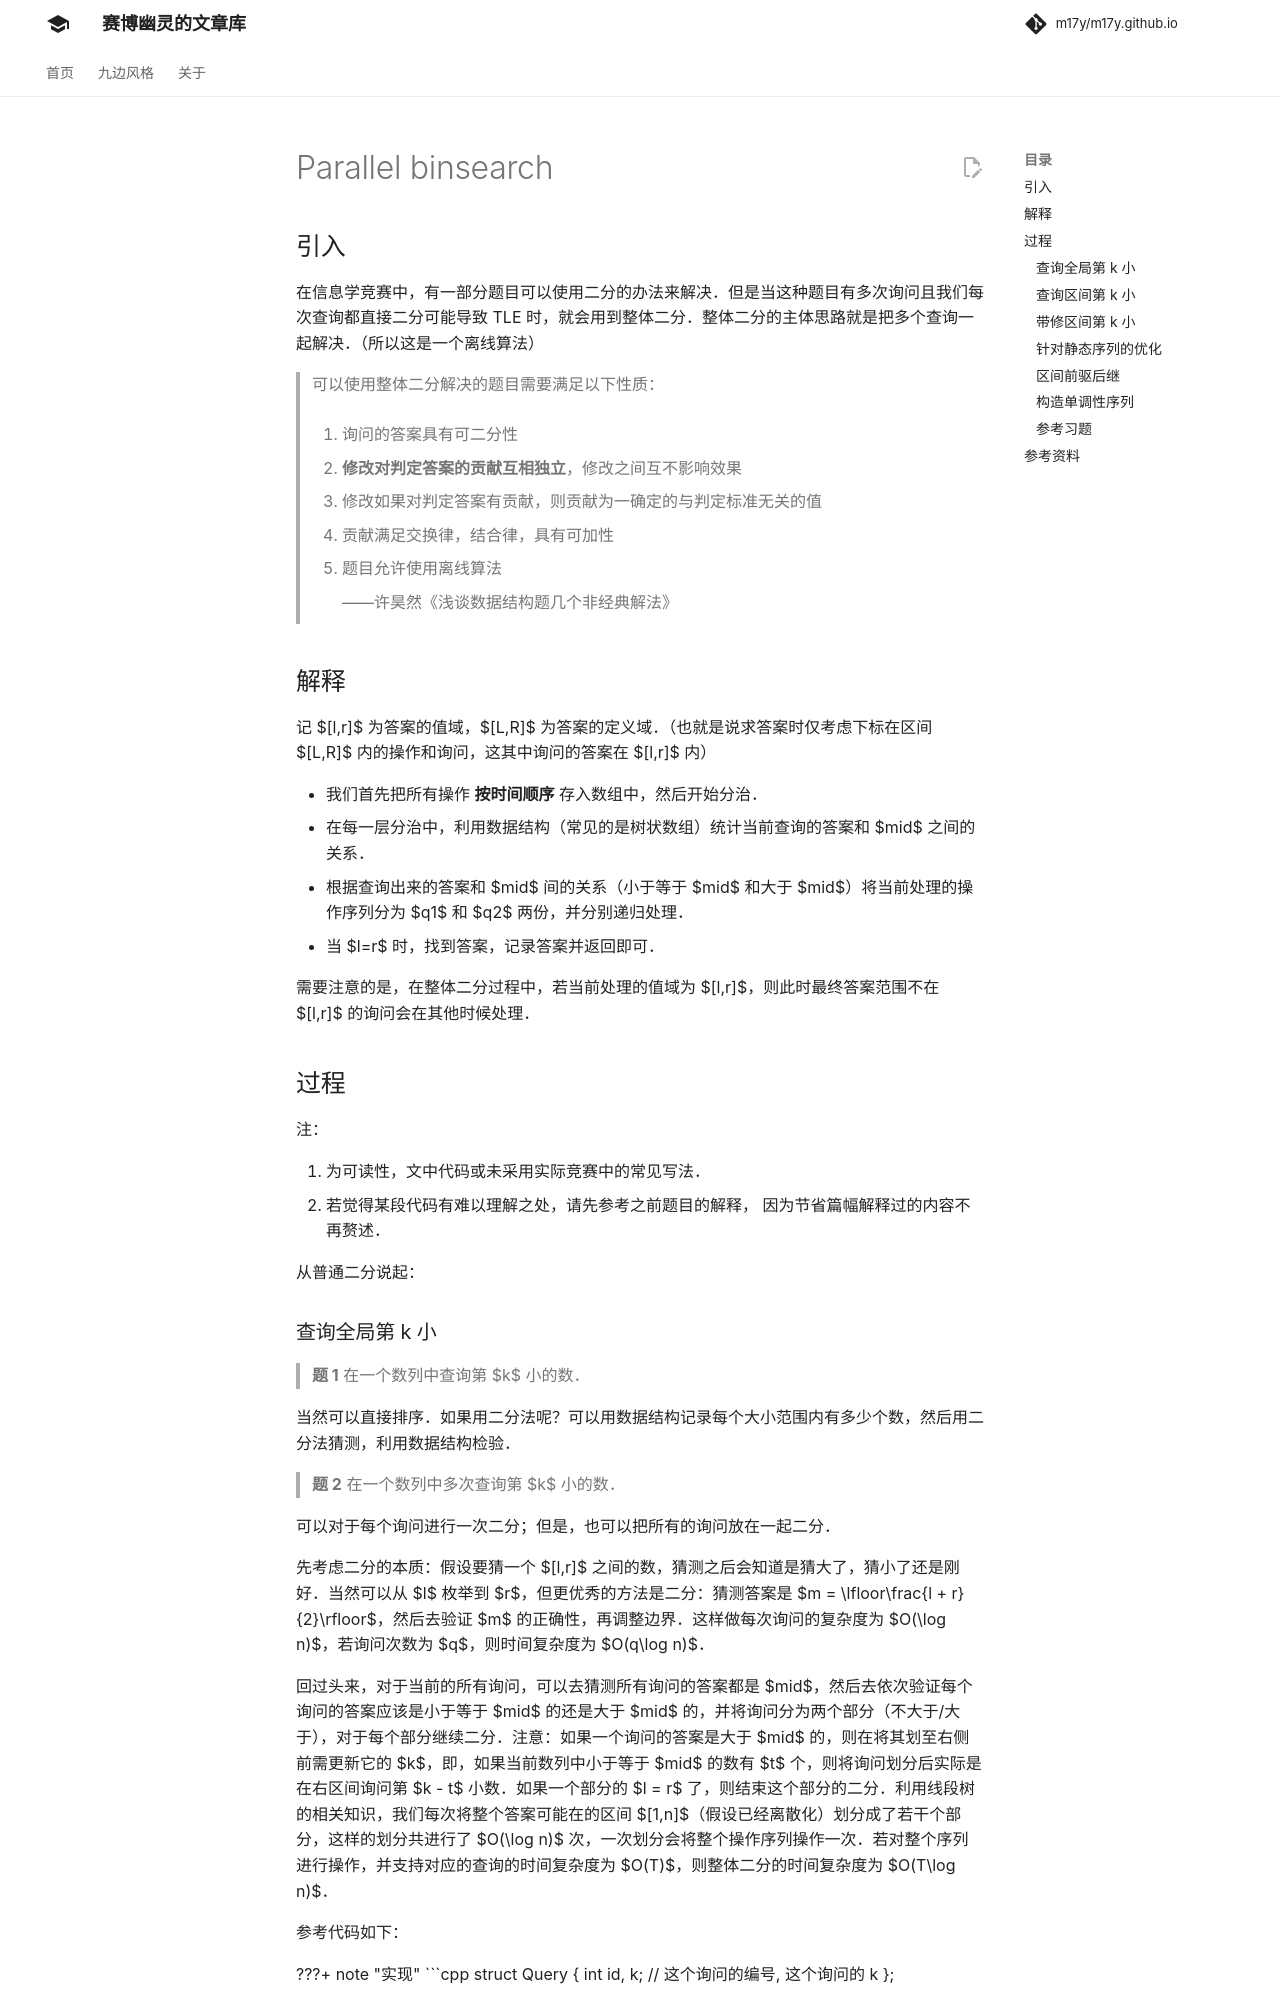

repository: m17y/m17y.github.io · page: misc/parallel-binsearch/index.html · generator: mkdocs

## 引入

在信息学竞赛中，有一部分题目可以使用二分的办法来解决。但是当这种题目有多次询问且我们每次查询都直接二分可能导致 TLE 时，就会用到整体二分。整体二分的主体思路就是把多个查询一起解决。（所以这是一个离线算法）

> 可以使用整体二分解决的题目需要满足以下性质：
>
> 1.  询问的答案具有可二分性
>
> 2.  **修改对判定答案的贡献互相独立**，修改之间互不影响效果
>
> 3.  修改如果对判定答案有贡献，则贡献为一确定的与判定标准无关的值
>
> 4.  贡献满足交换律，结合律，具有可加性
>
> 5.  题目允许使用离线算法
>
>     ——许昊然《浅谈数据结构题几个非经典解法》

## 解释

记 $[l,r]$ 为答案的值域，$[L,R]$ 为答案的定义域。（也就是说求答案时仅考虑下标在区间 $[L,R]$ 内的操作和询问，这其中询问的答案在 $[l,r]$ 内）

-   我们首先把所有操作 **按时间顺序** 存入数组中，然后开始分治。
-   在每一层分治中，利用数据结构（常见的是树状数组）统计当前查询的答案和 $mid$ 之间的关系。
-   根据查询出来的答案和 $mid$ 间的关系（小于等于 $mid$ 和大于 $mid$）将当前处理的操作序列分为 $q1$ 和 $q2$ 两份，并分别递归处理。
-   当 $l=r$ 时，找到答案，记录答案并返回即可。

需要注意的是，在整体二分过程中，若当前处理的值域为 $[l,r]$，则此时最终答案范围不在 $[l,r]$ 的询问会在其他时候处理。

## 过程

注：

1.  为可读性，文中代码或未采用实际竞赛中的常见写法。
2.  若觉得某段代码有难以理解之处，请先参考之前题目的解释，
    因为节省篇幅解释过的内容不再赘述。

从普通二分说起：

### 查询全局第 k 小

> **题 1** 在一个数列中查询第 $k$ 小的数。

当然可以直接排序。如果用二分法呢？可以用数据结构记录每个大小范围内有多少个数，然后用二分法猜测，利用数据结构检验。

> **题 2** 在一个数列中多次查询第 $k$ 小的数。

可以对于每个询问进行一次二分；但是，也可以把所有的询问放在一起二分。

先考虑二分的本质：假设要猜一个 $[l,r]$ 之间的数，猜测之后会知道是猜大了，猜小了还是刚好。当然可以从 $l$ 枚举到 $r$，但更优秀的方法是二分：猜测答案是 $m = \lfloor\frac{l + r}{2}\rfloor$，然后去验证 $m$ 的正确性，再调整边界。这样做每次询问的复杂度为 $O(\log n)$，若询问次数为 $q$，则时间复杂度为 $O(q\log n)$。

回过头来，对于当前的所有询问，可以去猜测所有询问的答案都是 $mid$，然后去依次验证每个询问的答案应该是小于等于 $mid$ 的还是大于 $mid$ 的，并将询问分为两个部分（不大于/大于），对于每个部分继续二分。注意：如果一个询问的答案是大于 $mid$ 的，则在将其划至右侧前需更新它的 $k$，即，如果当前数列中小于等于 $mid$ 的数有 $t$ 个，则将询问划分后实际是在右区间询问第 $k - t$ 小数。如果一个部分的 $l = r$ 了，则结束这个部分的二分。利用线段树的相关知识，我们每次将整个答案可能在的区间 $[1,maxans]$ 划分成了若干个部分，这样的划分共进行了 $O(\log maxans)$ 次，一次划分会将整个操作序列操作一次。若对整个序列进行操作，并支持对应的查询的时间复杂度为 $O(T)$，则整体二分的时间复杂度为 $O(T\log n)$。

试试完成以下代码：

```cpp
struct Query {
  int id, k;  // 这个询问的编号, 这个询问的k
};

int ans[N];        // ans[i] 表示编号为i的询问的答案
int check(int x);  // 返回原数列中小于等于x的数的个数

void solve(int l, int r, vector<Query> q)
// 请补全这个函数
{
  int m = (l + r) / 2;
  vector<Query> q1, q2;  // 将被划到左侧的询问和右侧的询问
  if (l == r) {
    // ...
    return;
  }
  // ...
  solve(l, m, q1), solve(m + 1, r, q2);
  return;
}
```

参考代码如下

???+ note "实现"
    ```cpp
    void solve(int l, int r, vector<Query> q) {
      int m = (l + r) / 2;
      if (l == r) {
        for (unsigned i = 0; i < q.size(); i++) ans[q[i].id] = l;
        return;
      }
      vector<int> q1, q2;
      for (unsigned i = 0; i < q.size(); i++)
        if (q[i].k <= check(m))
          q1.push_back(q[i]);
        else
          q[i].k -= check(m), q2.push_back(q[i]);
      solve(l, m, q1), solve(m + 1, r, q2);
      return;
    }
    ```
